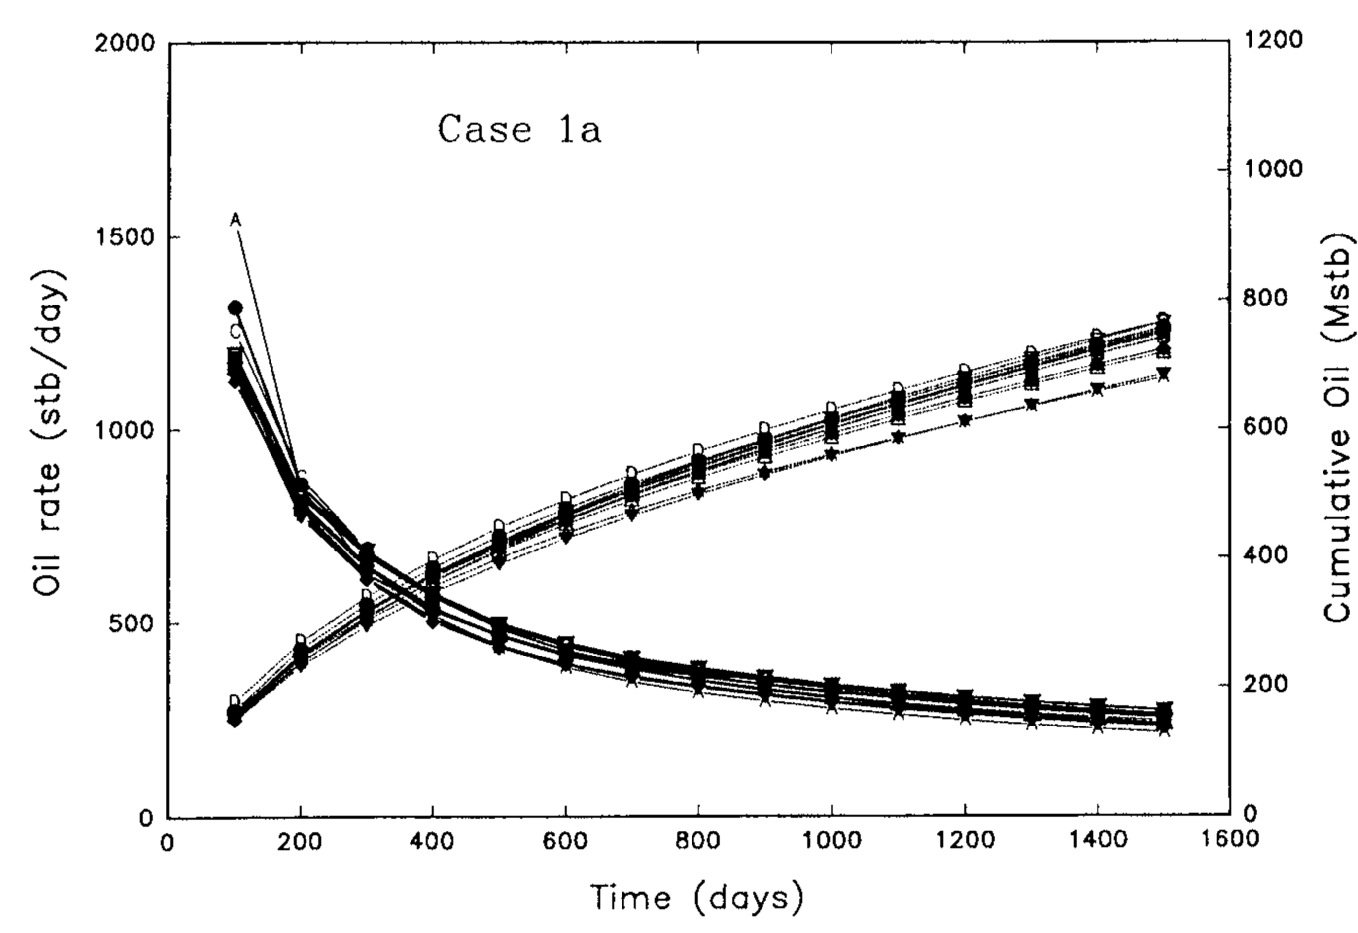

The data file committed next to this chart (first rows):
x, opr, opc
96.13, 1027, 272.8
98.49, 1132, 299.3
99.11, 1160, 306.3
99.95, 1197, 274.3
100.7, 1259, 246.9
101.4, 1320, 248.4
198.1, 775.2, 457.2
198.3, 778.9, 457.8
201.4, 826.3, 421.6
201.4, 826.7, 388.1
204.1, 868, 393.1
204.1, 826.7, 393.1
299, 653.1, 573
299.1, 616.9, 573
299.1, 618.8, 573.1
300.5, 696.9, 539.8
300.6, 696.8, 536.9
302.2, 694.8, 495.6
396.9, 574.9, 670.3
398.4, 510.8, 672.9
398.5, 505.2, 671
401.4, 543.1, 626.4
401.4, 543.4, 587.7
401.5, 543.9, 587.8
496.3, 504.4, 742.3
497.9, 434.7, 744.9
499.2, 443.4, 746.9
499.2, 443.7, 697.9
500.7, 454.3, 651.4
502.4, 465.6, 654.3
595.4, 450.1, 813.3
598.5, 449.6, 769.4
600, 449.4, 715.2
600.2, 449.4, 715.5
600.3, 387.4, 715.6
603.3, 415.8, 721
693.2, 382.2, 884.7
695.1, 381.5, 867.9
696.6, 409.9, 854.6
699.3, 353, 830.5
699.3, 352.2, 776.3
699.6, 345.3, 776.9
799, 383.2, 946.5
799, 360, 946.6
800, 336.7, 948.4
800.1, 335.9, 901.9
800.1, 334.9, 837.4
800.5, 326.4, 838
896.3, 363, 988.9
899.4, 364.2, 945
899.4, 364.2, 883.1
899.8, 364.4, 883.3
901.4, 328.2, 884
901.4, 305, 884
997.2, 339.6, 931.3
999.2, 340.3, 1009
1000, 325.5, 1047
1000, 325, 1009
1001, 317.1, 1009
1001, 278.4, 1009
... 33 more rows
